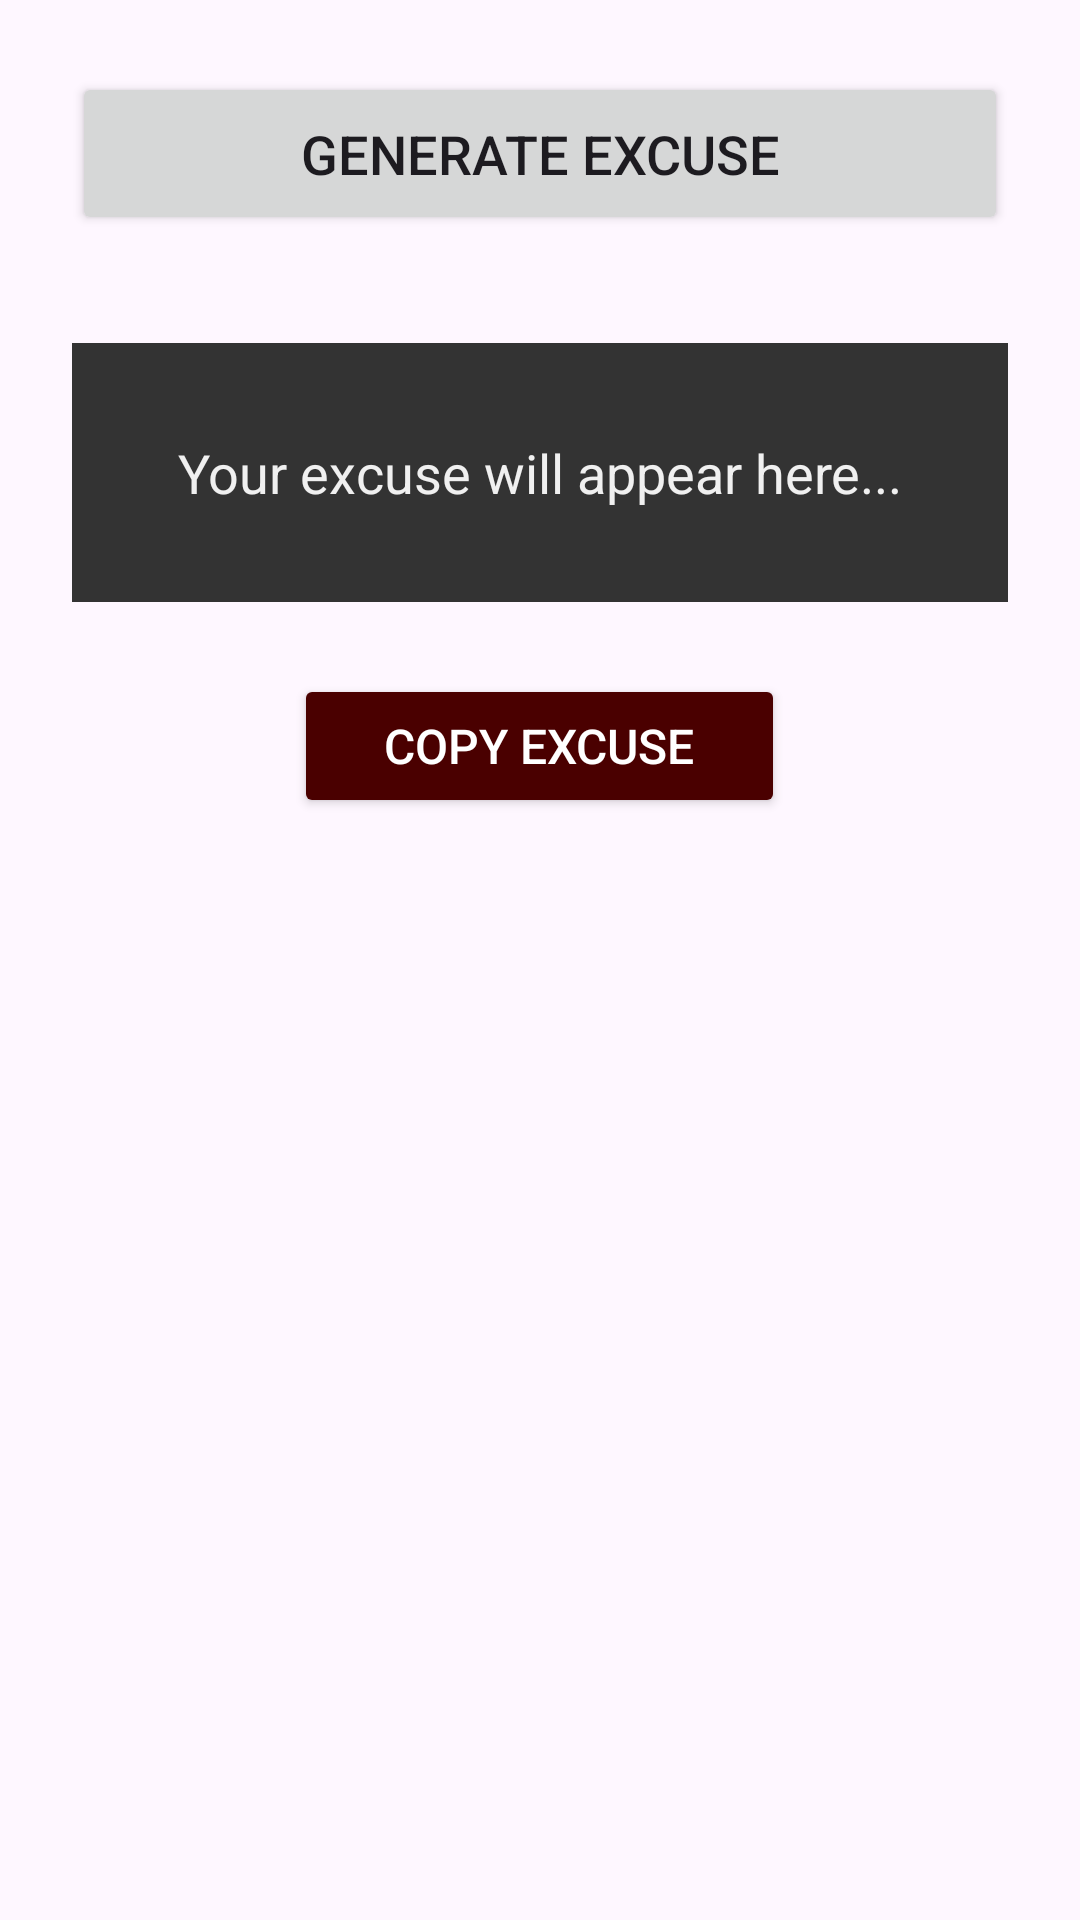

Produce the Android XML layout that renders to this screen, including the resource entries it uses.
<!-- AndroidManifest.xml: application theme Theme.AwayZone -->
<!-- res/layout/activity_excuse_generator.xml -->
<?xml version="1.0" encoding="utf-8"?>
<LinearLayout xmlns:android="http://schemas.android.com/apk/res/android"
    android:padding="24dp"
    android:orientation="vertical"
    android:layout_width="match_parent"
    android:layout_height="match_parent"
    android:gravity="center_horizontal"> <Button
    android:id="@+id/btnGenerate"
    android:layout_width="match_parent"
    android:layout_height="wrap_content"
    android:text="Generate Excuse"
    android:textSize="18sp"
    android:padding="15dp"
    android:layout_marginBottom="16dp"/> <TextView
    android:id="@+id/tvExcuse"
    android:layout_width="match_parent"
    android:layout_height="wrap_content"
    android:layout_marginTop="20dp"
    android:text="Your excuse will appear here..."
    android:textSize="18sp"
    android:padding="10dp"
    android:background="#333333"
    android:textColor="#f0f0f0"
    android:gravity="center"
    android:minLines="3"
    android:maxLines="5"
    android:ellipsize="end"
    android:layout_marginBottom="24dp"/> <Button
    android:id="@+id/btnCopyExcuse"
    android:layout_width="wrap_content"
    android:layout_height="wrap_content"
    android:text="Copy Excuse"
    android:textSize="16sp"
    android:paddingLeft="30dp"
    android:paddingRight="30dp"
    android:paddingTop="12dp"
    android:paddingBottom="12dp"
    android:backgroundTint="#4A0000"
    android:textColor="@android:color/white"/>

</LinearLayout>
<!-- resources referenced by this layout -->
<resources>
  <style name="Theme.AwayZone" parent="Base.Theme.AwayZone" />
  <style name="Base.Theme.AwayZone" parent="Theme.Material3.DayNight.NoActionBar">
          
          
      </style>
</resources>
